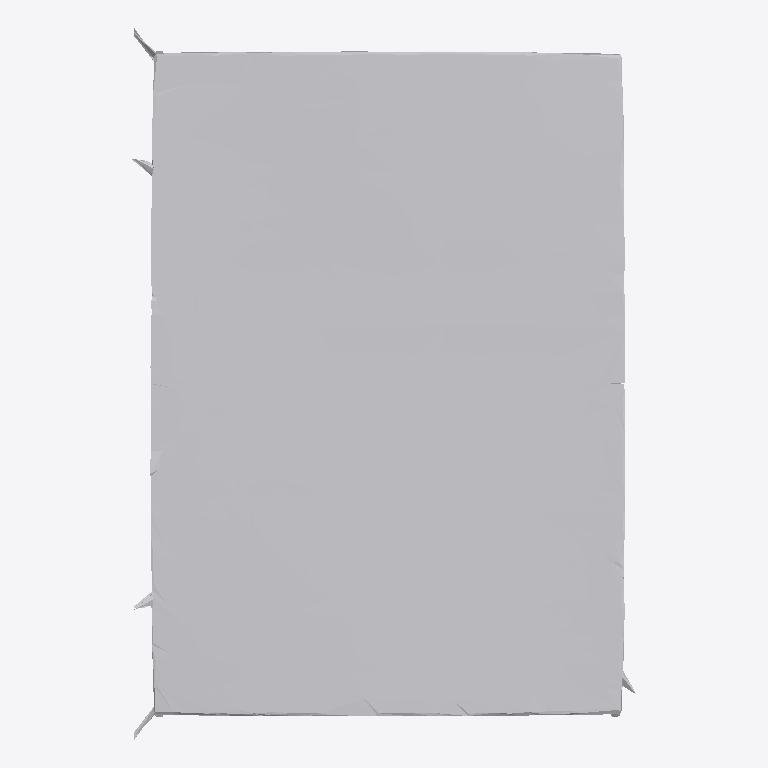
Plan cut of the same IFC building model at storey 'Ground Floor' (level 0.00 m, cut at 1.40 m), seen from above with north up, elements coloured by IFC class: 1 other element (light grey). No cut surface shows.
Extent 0.8 m × 1.1 m × 0.4 m (x, y, z). Storeys (1): Ground Floor at 0.00 m. Elements (1): 1 IfcFurniture.

HEADER;
FILE_DESCRIPTION(('ViewDefinition [CoordinationView]'),'2;1');
FILE_NAME('','2026-07-12T15:57:37',(''),(''),'IfcOpenShell 0.8.0','IfcOpenShell 0.8.0','');
FILE_SCHEMA(('IFC4'));
ENDSEC;
DATA;
#17=IFCPROJECT('3O93YekMX0xOtTqMKdtT9s',#5,'Office Project',$,$,$,$,(#15),#10);
#20=IFCSITE('2i8ITCYh9An9yRXTD8HtP8',#5,'Site',$,$,#19,$,$,.ELEMENT.,$,$,$,$,$);
#22=IFCBUILDING('21EOJ3h7D8cBLn5BStyNap',#5,'Building',$,$,#21,$,$,.ELEMENT.,$,$,$);
#24=IFCBUILDINGSTOREY('37SYskSrP6$eIqKi8T7vzQ',#5,'Ground Floor',$,$,#23,$,$,.ELEMENT.,0.0);
#35=IFCFURNITURE('0FTDfkeKbFrwVZ9$KfvkC_',#5,'desk',$,$,#34,#31,$,$);
ENDSEC;
